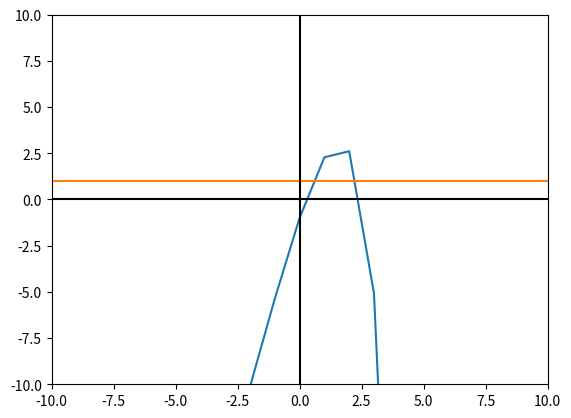

This chart was generated by the following Python code:
# -*- coding: utf-8 -*-
"""
Created on Mon Feb 12 13:34:09 2018

[redacted]
"""

#GRÁFICA

import math
from matplotlib import pyplot
# Función cuadrática.
def f1(x):
    return 5*x - math.exp(x)
# Función lineal.
def f2(x):
    return 1
# Valores del eje X que toma el gráfico.
x = range(-10, 15)
# Graficar ambas funciones.
pyplot.plot(x, [f1(i) for i in x])
pyplot.plot(x, [f2(i) for i in x])
# Establecer el color de los ejes.
pyplot.axhline(0, color="black")
pyplot.axvline(0, color="black")
# Limitar los valores de los ejes.
pyplot.xlim(-10, 10)
pyplot.ylim(-10, 10)
# Guardar gráfico como imágen PNG.
#pyplot.savefig("output.png")
# Mostrarlo.
pyplot.show()